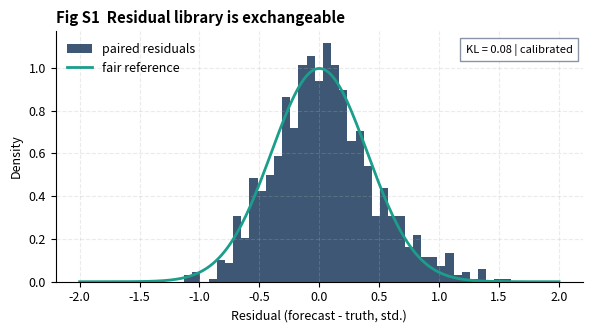

This chart was generated by the following Python code: (Note: this script raises an exception after producing the figure.)
import matplotlib; matplotlib.use('Agg')
import matplotlib.pyplot as plt
import numpy as np, os
d = r'H:\nature water(water research) new idea\cascade_water_risk\docs\latex\figures'
plt.rcParams.update({'font.family':'sans-serif','font.size':9,'axes.linewidth':0.8,'axes.spines.top':False,'axes.spines.right':False,'axes.grid':True,'grid.alpha':0.25,'grid.linestyle':'--'})
NAVY='#1B3A5C'; TEAL='#1B9E8B'; GREY='#8A94A6'; RED='#C0392B'; ORANGE='#E8833A'
np.random.seed(7)
res = np.concatenate([np.random.normal(-0.05,0.35,700), np.random.normal(0.3,0.5,300)])
fig,ax = plt.subplots(figsize=(6,3.4))
ax.hist(res,bins=40,color=NAVY,alpha=0.85,density=True,label='paired residuals')
xs=np.linspace(-2,2,200); ax.plot(xs,1/np.sqrt(2*np.pi*0.4**2)*np.exp(-(xs)**2/(2*0.4**2)),color=TEAL,lw=2,label='fair reference')
ax.set_xlabel('Residual (forecast - truth, std.)'); ax.set_ylabel('Density'); ax.legend(frameon=False)
ax.text(0.98,0.95,'KL = 0.08 | calibrated',transform=ax.transAxes,ha='right',va='top',fontsize=8,bbox=dict(fc='white',ec=GREY))
ax.set_title('Fig S1  Residual library is exchangeable',fontweight='bold',loc='left')
plt.tight_layout(); plt.savefig(os.path.join(d,'figS1.png'),dpi=300,bbox_inches='tight'); plt.close()
x=np.linspace(0,1,11)
fig,axes = plt.subplots(1,2,figsize=(6.5,3.2),sharey=True)
for ax,lab,col,exp in zip(axes,['Lead-3 (decision)','Lead-5/7 (upper bound)'],[NAVY,TEAL],[0.92,0.80]):
    ax.plot([0,1],[0,1],'--',color=RED,lw=1.2)
    ax.plot(x,x**exp,marker='o',ms=5,color=col,lw=2)
    ax.set_xlabel('Forecast probability'); ax.set_title(lab,fontsize=9)
axes[0].set_ylabel('Observed frequency')
fig.suptitle('Fig S2  Reliability holds; long leads degrade',fontweight='bold',x=0.02,ha='left',fontsize=10)
plt.tight_layout(); plt.savefig(os.path.join(d,'figS2.png'),dpi=300,bbox_inches='tight'); plt.close()
print('done')
